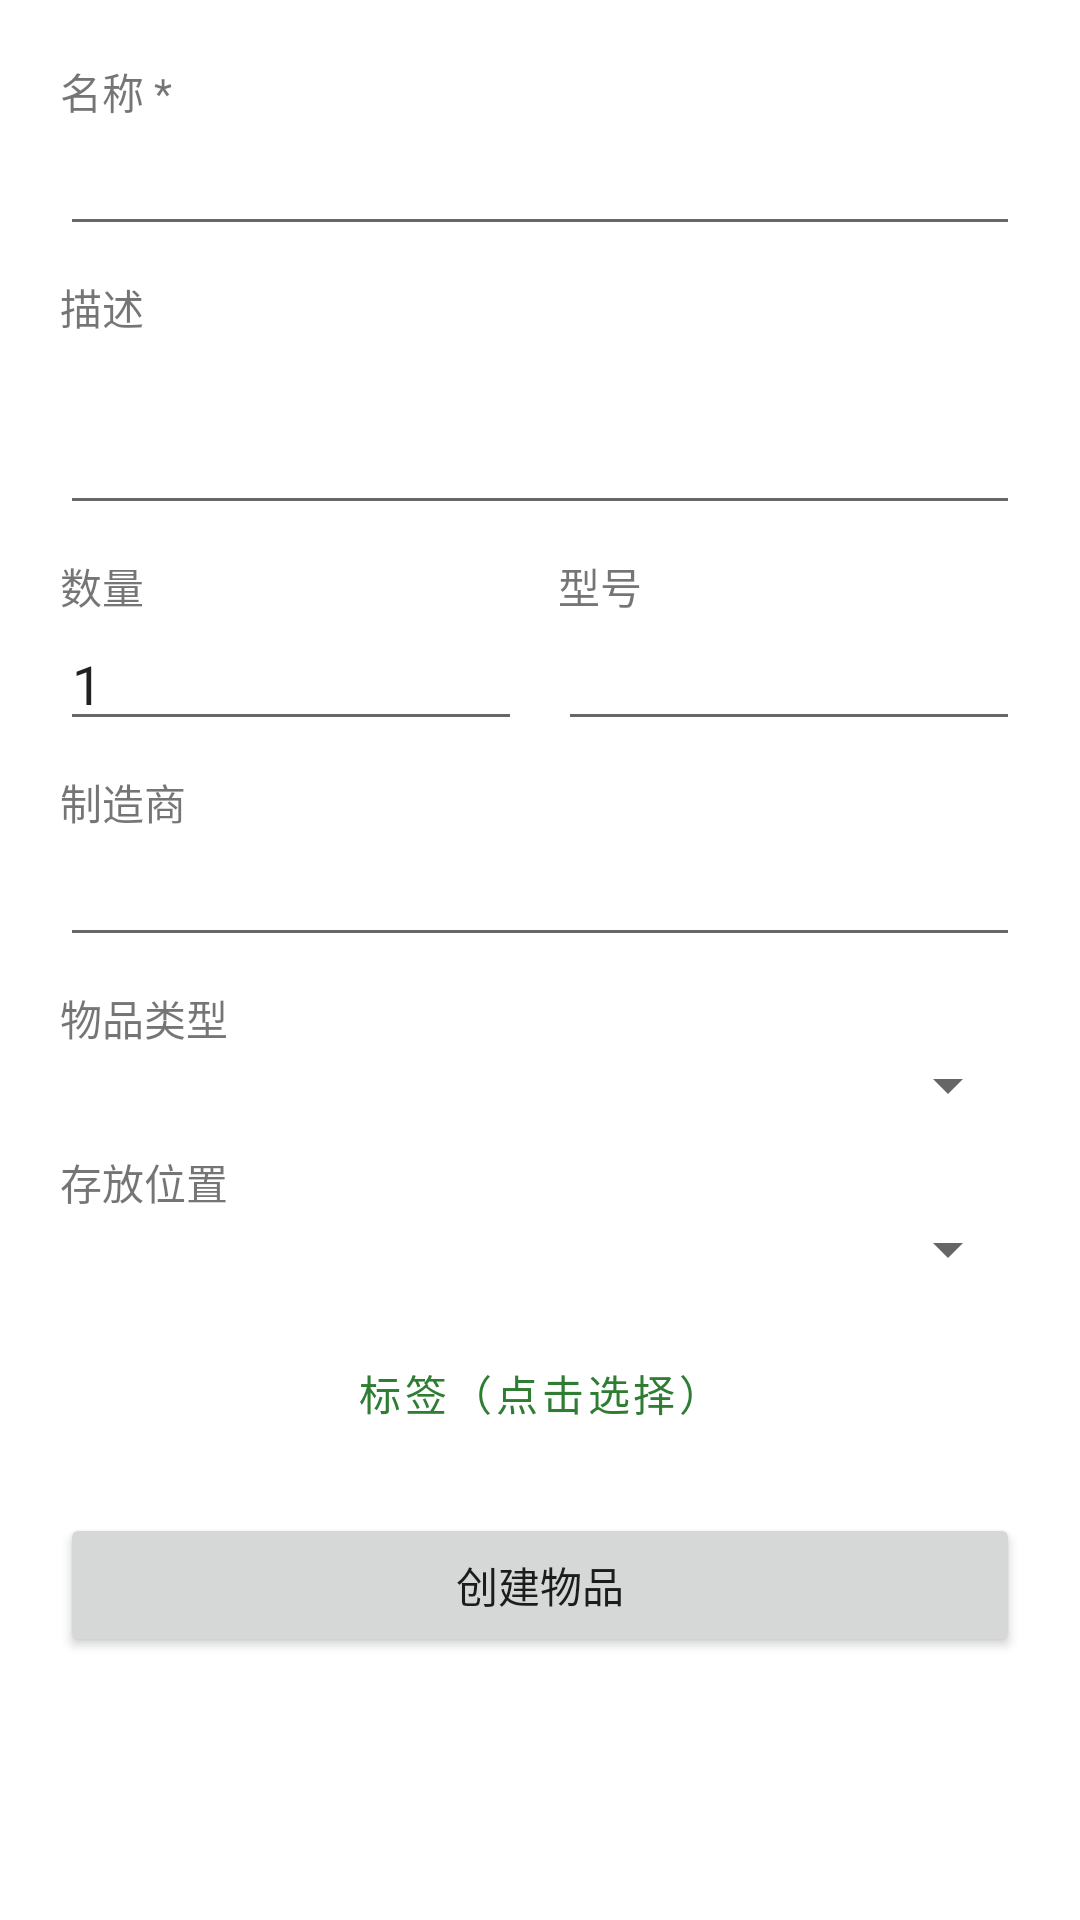

Android layout source for this screen:
<!-- AndroidManifest.xml: application theme Theme.Homebox -->
<!-- res/layout/activity_create.xml -->
<?xml version="1.0" encoding="utf-8"?>
<ScrollView xmlns:android="http://schemas.android.com/apk/res/android"
    android:layout_width="match_parent" android:layout_height="match_parent">
    <LinearLayout
        android:layout_width="match_parent" android:layout_height="wrap_content"
        android:orientation="vertical" android:padding="20dp">

        <TextView android:layout_width="match_parent" android:layout_height="wrap_content"
            android:text="名称 *" />
        <EditText android:id="@+id/etName" android:layout_width="match_parent"
            android:layout_height="wrap_content" android:inputType="text" />

        <TextView android:layout_width="match_parent" android:layout_height="wrap_content"
            android:text="描述" android:layout_marginTop="10dp" />
        <EditText android:id="@+id/etDesc" android:layout_width="match_parent"
            android:layout_height="wrap_content" android:inputType="textMultiLine"
            android:minLines="2" android:gravity="top" />

        <LinearLayout android:layout_width="match_parent" android:layout_height="wrap_content"
            android:orientation="horizontal" android:layout_marginTop="10dp">
            <LinearLayout android:layout_width="0dp" android:layout_height="wrap_content"
                android:layout_weight="1" android:orientation="vertical">
                <TextView android:layout_width="match_parent" android:layout_height="wrap_content"
                    android:text="数量" />
                <EditText android:id="@+id/etQty" android:layout_width="match_parent"
                    android:layout_height="wrap_content" android:text="1"
                    android:inputType="numberDecimal" />
            </LinearLayout>
            <LinearLayout android:layout_width="0dp" android:layout_height="wrap_content"
                android:layout_weight="1" android:orientation="vertical"
                android:layout_marginStart="12dp">
                <TextView android:layout_width="match_parent" android:layout_height="wrap_content"
                    android:text="型号" />
                <EditText android:id="@+id/etModel" android:layout_width="match_parent"
                    android:layout_height="wrap_content" android:inputType="text" />
            </LinearLayout>
        </LinearLayout>

        <TextView android:layout_width="match_parent" android:layout_height="wrap_content"
            android:text="制造商" android:layout_marginTop="10dp" />
        <EditText android:id="@+id/etMfr" android:layout_width="match_parent"
            android:layout_height="wrap_content" android:inputType="text" />

        <TextView android:layout_width="match_parent" android:layout_height="wrap_content"
            android:text="物品类型" android:layout_marginTop="10dp" />
        <Spinner android:id="@+id/spType" android:layout_width="match_parent"
            android:layout_height="wrap_content" />

        <TextView android:layout_width="match_parent" android:layout_height="wrap_content"
            android:text="存放位置" android:layout_marginTop="10dp" />
        <Spinner android:id="@+id/spLocation" android:layout_width="match_parent"
            android:layout_height="wrap_content" />

        <Button android:id="@+id/btnTags" android:layout_width="match_parent"
            android:layout_height="wrap_content" android:text="标签（点击选择）"
            android:layout_marginTop="12dp"
            style="@style/Widget.MaterialComponents.Button.OutlinedButton" />

        <Button android:id="@+id/btnCreate" android:layout_width="match_parent"
            android:layout_height="wrap_content" android:text="创建物品"
            android:layout_marginTop="16dp" />

        <ProgressBar android:id="@+id/progress" android:layout_width="wrap_content"
            android:layout_height="wrap_content" android:layout_gravity="center_horizontal"
            android:layout_marginTop="12dp" android:visibility="gone" />

        <TextView android:id="@+id/tvStatus" android:layout_width="match_parent"
            android:layout_height="wrap_content" android:layout_marginTop="8dp"
            android:textColor="#C62828" />
    </LinearLayout>
</ScrollView>
<!-- resources referenced by this layout -->
<resources>
  <style name="Theme.Homebox" parent="Theme.MaterialComponents.Light.DarkActionBar">
          <item name="colorPrimary">#2E7D32</item>
          <item name="colorPrimaryVariant">#1B5E20</item>
          <item name="colorOnPrimary">#FFFFFF</item>
          <item name="colorSecondary">#43A047</item>
          <item name="android:statusBarColor">#1B5E20</item>
      </style>
</resources>
